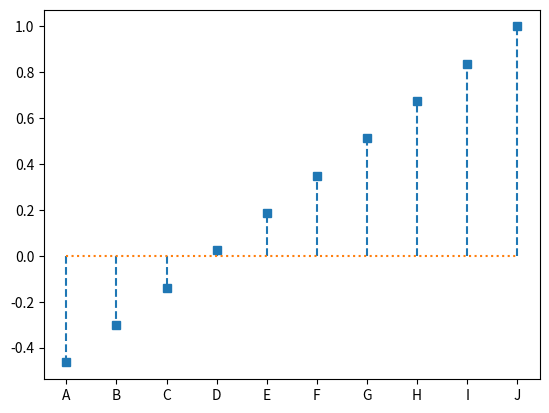

Generate this figure with matplotlib:
import matplotlib.pyplot as plt
import numpy as np
x = ['A', 'B', 'C', 'D', 'E', 'F', 'G', 'H', 'I', 'J']
y = list(np.linspace(1, (np.log(0.2 * np.pi)), 10))
y.sort()
plt.stem(x, y, markerfmt = 's', linefmt='--', basefmt = ':')
plt.show()